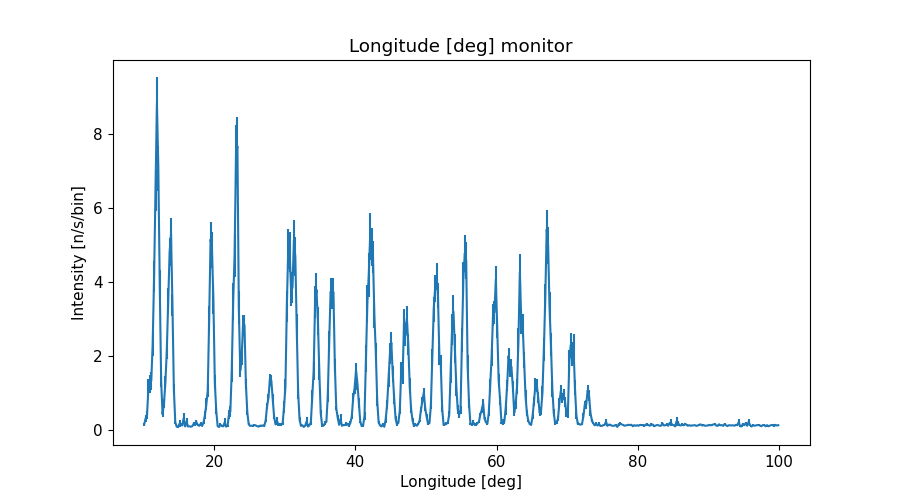

The data file committed next to this chart (first rows):
x_axis, Intensity, Error
1.009999999999999964e+01, 1.581632691000000035e-01, 4.297732603999999956e-02
1.030000000000000071e+01, 3.151435678999999768e-01, 1.035650062999999982e-01
1.050000000000000000e+01, 4.127095036999999800e-01, 1.098215163999999994e-01
1.069999999999999929e+01, 1.145226105000000105e+00, 2.251214209000000077e-01
1.090000000000000036e+01, 1.242821637999999895e+00, 2.436731374999999977e-01
1.109999999999999964e+01, 1.332173754000000043e+00, 2.441471577999999865e-01
1.130000000000000071e+01, 2.320998030999999795e+00, 3.175212273999999946e-01
1.150000000000000000e+01, 4.141326152999999621e+00, 4.192958685000000019e-01
1.169999999999999929e+01, 6.481495115000000418e+00, 5.650540285999999801e-01
1.190000000000000036e+01, 8.819000710999999271e+00, 6.992112431000000461e-01
1.209999999999999964e+01, 7.062911816999999814e+00, 6.134821356999999864e-01
1.230000000000000071e+01, 3.953813166000000212e+00, 3.826995582000000118e-01
1.250000000000000000e+01, 1.326317466999999972e+00, 1.728929113999999878e-01
1.269999999999999929e+01, 4.322785584000000125e-01, 8.457639697999999595e-02
1.290000000000000036e+01, 7.221428789999999598e-01, 1.230809801999999953e-01
1.309999999999999964e+01, 1.287908959999999992e+00, 1.850430958000000015e-01
1.330000000000000071e+01, 2.145670042999999971e+00, 2.327525802000000033e-01
1.350000000000000000e+01, 3.523676400999999903e+00, 3.040284416999999850e-01
1.369999999999999929e+01, 4.810937923000000005e+00, 3.731971506999999799e-01
1.390000000000000036e+01, 5.303266674999999708e+00, 4.222386123999999907e-01
1.409999999999999964e+01, 3.376529112000000055e+00, 3.024126216999999950e-01
1.430000000000000071e+01, 1.103628019999999932e+00, 1.367106758999999949e-01
1.450000000000000000e+01, 2.139971385999999975e-01, 3.580869394999999789e-02
1.469999999999999929e+01, 9.608237554000000069e-02, 1.285035554999999947e-02
1.490000000000000036e+01, 8.348697789999999508e-02, 1.102542366999999940e-02
1.509999999999999964e+01, 1.771073511000000045e-01, 8.769517284000000190e-02
1.530000000000000071e+01, 1.509798169999999884e-01, 3.050774917000000086e-02
1.550000000000000000e+01, 1.273669235999999871e-01, 1.840840909999999844e-02
1.569999999999999929e+01, 3.289060799999999896e-01, 1.366432323000000004e-01
1.590000000000000036e+01, 1.021846451999999933e-01, 1.300015046000000014e-02
1.610000000000000142e+01, 2.249882866000000037e-01, 9.308388237999999648e-02
1.630000000000000071e+01, 9.938205925000000163e-02, 1.643545605000000173e-02
1.650000000000000000e+01, 1.059813181999999937e-01, 1.259749838999999969e-02
1.669999999999999929e+01, 9.346413270999999467e-02, 1.186034943000000008e-02
1.689999999999999858e+01, 1.048929536000000051e-01, 1.354342472000000068e-02
1.710000000000000142e+01, 1.719000105000000056e-01, 4.020982951000000305e-02
1.730000000000000071e+01, 1.776156822000000135e-01, 5.500942712000000262e-02
1.750000000000000000e+01, 2.137478825000000138e-01, 6.561476099999999367e-02
1.769999999999999929e+01, 1.392388690999999956e-01, 2.623367160000000115e-02
1.789999999999999858e+01, 1.186789439999999946e-01, 1.496676614999999967e-02
1.810000000000000142e+01, 1.720336122999999995e-01, 4.653663217000000157e-02
1.830000000000000071e+01, 1.138011334999999985e-01, 1.417435400000000012e-02
1.850000000000000000e+01, 2.087128154000000013e-01, 5.227264427000000158e-02
1.869999999999999929e+01, 4.046025379000000033e-01, 1.018670155999999993e-01
1.889999999999999858e+01, 7.021995388999999754e-01, 1.532117527999999895e-01
1.910000000000000142e+01, 1.067722198000000011e+00, 1.827323560999999930e-01
1.930000000000000071e+01, 3.008852458999999868e+00, 3.362806835000000105e-01
1.950000000000000000e+01, 5.146450235999999734e+00, 4.780814691999999977e-01
1.969999999999999929e+01, 4.862831991000000187e+00, 4.860417900999999818e-01
1.989999999999999858e+01, 3.521568782000000120e+00, 3.855354850000000111e-01
2.010000000000000142e+01, 1.306312920999999960e+00, 1.843309637999999973e-01
2.030000000000000071e+01, 5.253776475000000445e-01, 9.404902606999999970e-02
2.050000000000000000e+01, 1.100011486999999955e-01, 1.387954100000000045e-02
2.069999999999999929e+01, 8.519469082000000193e-02, 1.110978858000000007e-02
2.089999999999999858e+01, 1.486014515999999897e-01, 4.472489640999999932e-02
2.110000000000000142e+01, 1.202157117000000053e-01, 2.216330622999999889e-02
2.130000000000000071e+01, 1.022993715999999942e-01, 1.288926735000000059e-02
2.150000000000000000e+01, 2.131866134000000024e-01, 1.032608628000000056e-01
2.169999999999999929e+01, 9.583670997000000302e-02, 1.171420953000000022e-02
2.189999999999999858e+01, 1.125627805000000009e-01, 2.874851038999999900e-02
... 390 more rows
